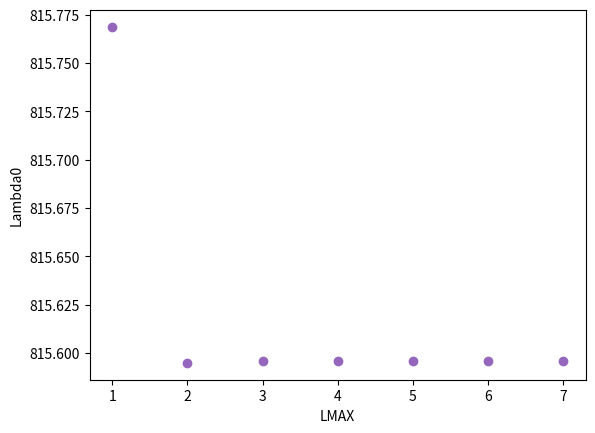

This figure's Python source: (Note: this script raises an exception after producing the figure.)
import matplotlib.pyplot as plt

REFERENCE_MULTEM_LAMBDA_0 = 8.155949067314925287e+02

LAMBDAS_0 = [815.7686337933283, 815.5949067314925, 815.5957126546452, 815.5957537150774,
             815.5957654762514, 815.5957654762514, 815.5957654762514]

figure = plt.figure()
ax = figure.add_subplot(1, 1, 1)
plt.xlabel("LMAX")
plt.ylabel("Lambda0")
ax.scatter([i for i in range(1, 8)], LAMBDAS_0, color='tab:purple')
plt.show()


f_multem = open("result_multem.txt").readlines()
s_m = [list(map(float, i.rstrip("\n").split("\t"))) for i in f_multem]

frequency_m = [i[0] for i in s_m]
reflectance_m = [i[1] for i in s_m]

figure = plt.figure()
ax = figure.add_subplot(1, 1, 1)
ax.scatter(frequency_m, reflectance_m, color='tab:purple')
plt.xlabel("Wavelength, nm")
plt.ylabel("Reflectance")
plt.suptitle("Multem")
plt.show()


cst_lambda = open("cst_lambda.txt").readlines()
cst_lambda = [float(i.rstrip("\n")) for i in cst_lambda]

cst_number_of_cells = open("cst_filenames.txt").readlines()
cst_number_of_cells = [int(i.rstrip("\n")[:5].replace("_", "")) for i in cst_number_of_cells]

accuracy = [abs(cst_lambda[i] - REFERENCE_MULTEM_LAMBDA_0) / REFERENCE_MULTEM_LAMBDA_0 for i in range(len(cst_lambda))]

figure = plt.figure()
ax = figure.add_subplot(1, 1, 1)
ax.scatter(cst_number_of_cells, accuracy, color='tab:purple')

plt.xlabel("Количество ячеек сетки")
plt.ylabel("Погрешность")
plt.show()
